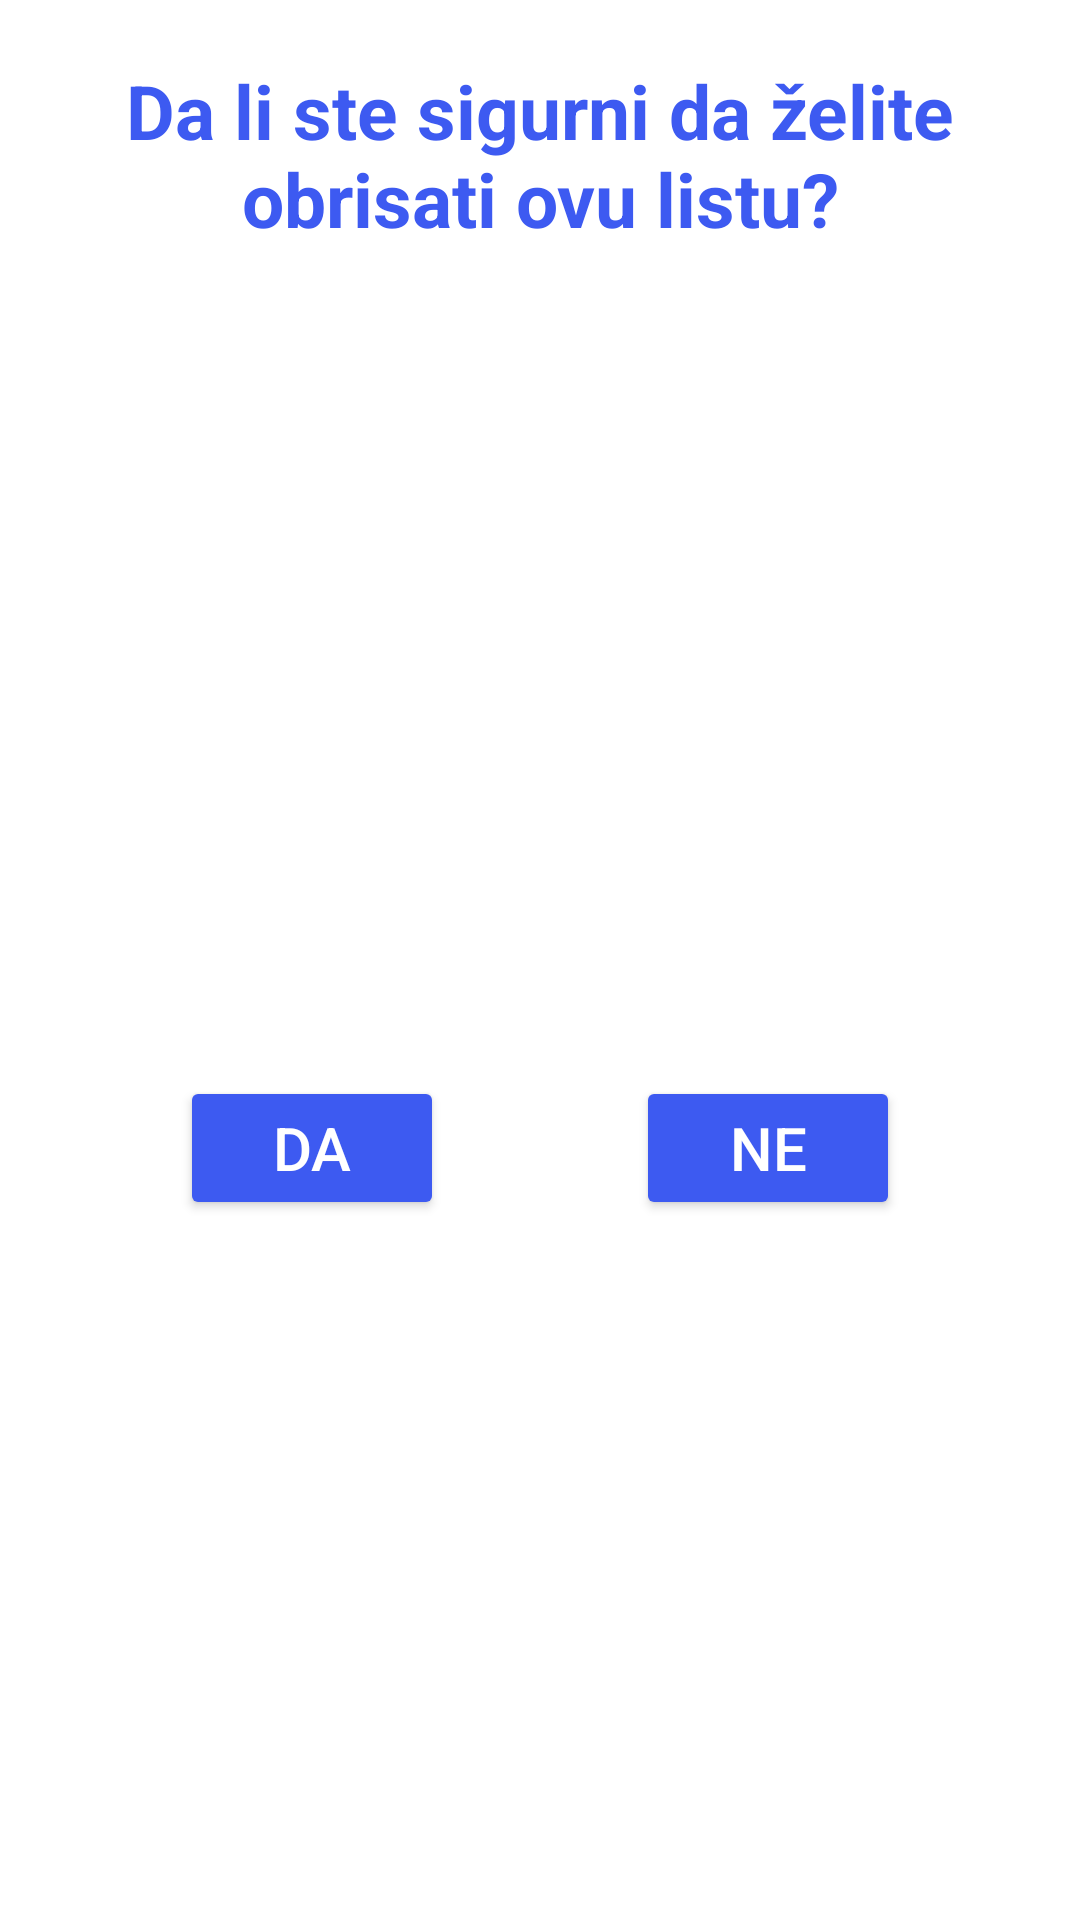

Write the Android layout XML for this screen, with the resource values it uses.
<!-- AndroidManifest.xml: application theme Theme.AppCompat.NoActionBar -->
<!-- res/layout/delete_list.xml -->
<?xml version="1.0" encoding="utf-8"?>
<androidx.constraintlayout.widget.ConstraintLayout xmlns:android="http://schemas.android.com/apk/res/android"
    xmlns:app="http://schemas.android.com/apk/res-auto"
    xmlns:tools="http://schemas.android.com/tools"
    android:layout_width="match_parent"
    android:layout_height="match_parent"
    android:background="@color/white"
    tools:context=".MainActivity">

    <TextView
        android:id="@+id/textView"
        android:layout_width="332dp"
        android:layout_height="125dp"
        android:layout_marginTop="20dp"
        android:text="Da li ste sigurni da želite obrisati ovu listu?"
        android:textAlignment="center"
        android:textColor="#3d5af1"
        android:textSize="25sp"
        android:textStyle="bold"
        app:layout_constraintEnd_toEndOf="parent"
        app:layout_constraintStart_toStartOf="parent"
        app:layout_constraintTop_toTopOf="parent" />

    <Button
        android:id="@+id/ok"
        android:layout_width="wrap_content"
        android:layout_height="wrap_content"
        android:layout_marginStart="60dp"
        android:layout_marginBottom="20dp"
        android:backgroundTint="#3d5af1"
        android:text="Da"
        android:textColor="@color/white"
        android:textSize="20sp"
        app:layout_constraintBottom_toBottomOf="parent"
        app:layout_constraintStart_toStartOf="parent"
        app:layout_constraintTop_toBottomOf="@+id/textView" />

    <Button
        android:id="@+id/nazad"
        android:layout_width="wrap_content"
        android:layout_height="wrap_content"
        android:layout_marginEnd="60dp"
        android:layout_marginBottom="20dp"
        android:backgroundTint="#3d5af1"
        android:text="Ne"
        android:textColor="@color/white"
        android:textSize="20sp"
        app:layout_constraintBottom_toBottomOf="parent"
        app:layout_constraintEnd_toEndOf="parent"
        app:layout_constraintTop_toBottomOf="@+id/textView" />

</androidx.constraintlayout.widget.ConstraintLayout>
<!-- resources referenced by this layout -->
<resources>

  <!-- not gathered from this repository: default colours our renderer supplied (Android Studio template values) -->
  <color name="white">#FFFFFFFF</color>
</resources>
